Run: headless pygame with SDL's dummy video driver; simulated clock (each Clock.tick advances the game by its frame time, no real sleeping); random seed 0; keys injected as events and as key.get_pressed() state; no mouse input.
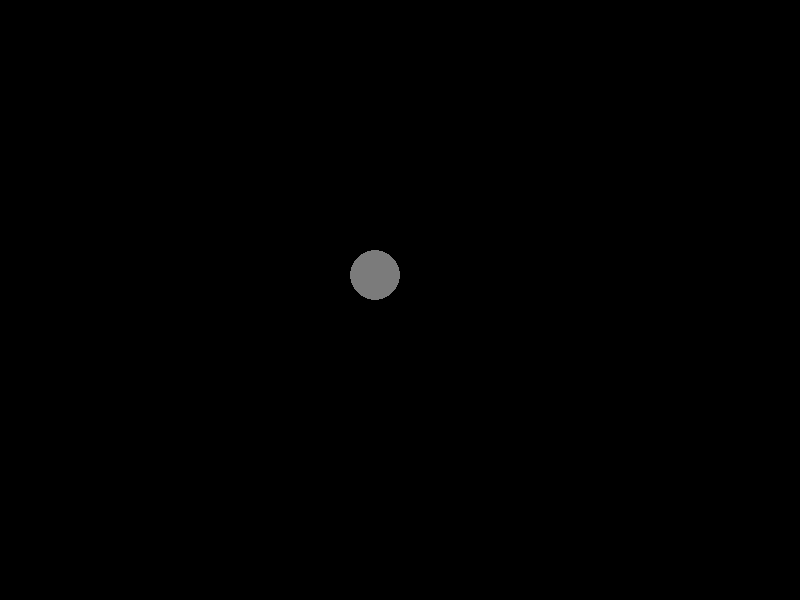
Frame 1 of 4 · flips 1–60 · no input
Frame 2 of 4 · flips 61–180 · tapped SPACE, RETURN · held RIGHT (→), D · screen unchanged from frame 1, image omitted
Frame 3 of 4 · flips 181–300 · held DOWN (↓), S · screen unchanged from frame 2, image omitted
Frame 4 of 4 · flips 301–420 · held LEFT (←), A, UP (↑), W · screen unchanged from frame 3, image omitted

The pygame program that drew these frames:

import pygame

FPS = 60
BLACK = (0, 0, 0)
WHITE = (255, 255, 255)
WIDTH = 800
HEIGHT = 600

class Position:

    def __init__(self, x, y):
        self.x=x
        self.y=y

class Player:
    
    def __init__(self, game_window: pygame.surface.Surface, width=50, height=50, speed=1):
        self.width=width
        self.height=height
        self.speed=speed
        self.position = Position(
            game_window.get_width() // 2 - self.width // 2,
            game_window.get_height() // 2 - self.height // 2
        )

    def set_pos(self, position: Position):
        self.position=position

    def draw_sprite(self, game_window, color=(123, 123, 123), radius=20):
        pygame.draw.circle(game_window, color, [self.position.x, self.position.y], radius)

    def move(self, key):
        match key:
            case pygame.K_LEFT:
                self.set_pos(
                    Position(
                        self.position.x - self.speed,
                        self.position.y
                    )
                )
            case pygame.K_RIGHT:
                self.set_pos(
                    Position(
                        self.position.x + self.speed,
                        self.position.y
                    )
                )
            case pygame.K_UP:
                self.set_pos(
                    Position(
                        self.position.x,
                        self.position.y - self.speed
                    )
                )
            case pygame.K_DOWN:
                self.set_pos(
                    Position(
                        self.position.x,
                        self.position.y + self.speed
                    )
                )

class Game:
    
    def __init__(self):
        # Initialize Pygame
        pygame.init()
        # Set up the game window
        self.screen = pygame.display.set_mode((WIDTH, HEIGHT))
        pygame.display.set_caption("Unnamed Farm Sim")
        # Set up the player
        self.PLAYER = Player(game_window = self.screen)
        # Set up game
        self.clock = pygame.time.Clock()

        
    def handle_events(self):
        for event in pygame.event.get():
            if event.type == pygame.QUIT:
                self.is_running = False
            else:
                keys = pygame.key.get_pressed()
                print(keys)
                # for key in keys:
                #     self.PLAYER.move(key)

    def update(self):
        pass

    def render(self):
        self.screen.fill(BLACK)
        self.PLAYER.draw_sprite(game_window=self.screen, radius=self.PLAYER.width//2)
        pygame.display.flip()

    def game_loop(self):
        self.is_running = True
        while self.is_running:
            self.handle_events()
            self.update()
            self.render()
            self.clock.tick(FPS)

if __name__ == '__main__':
    game = Game()
    game.game_loop()
